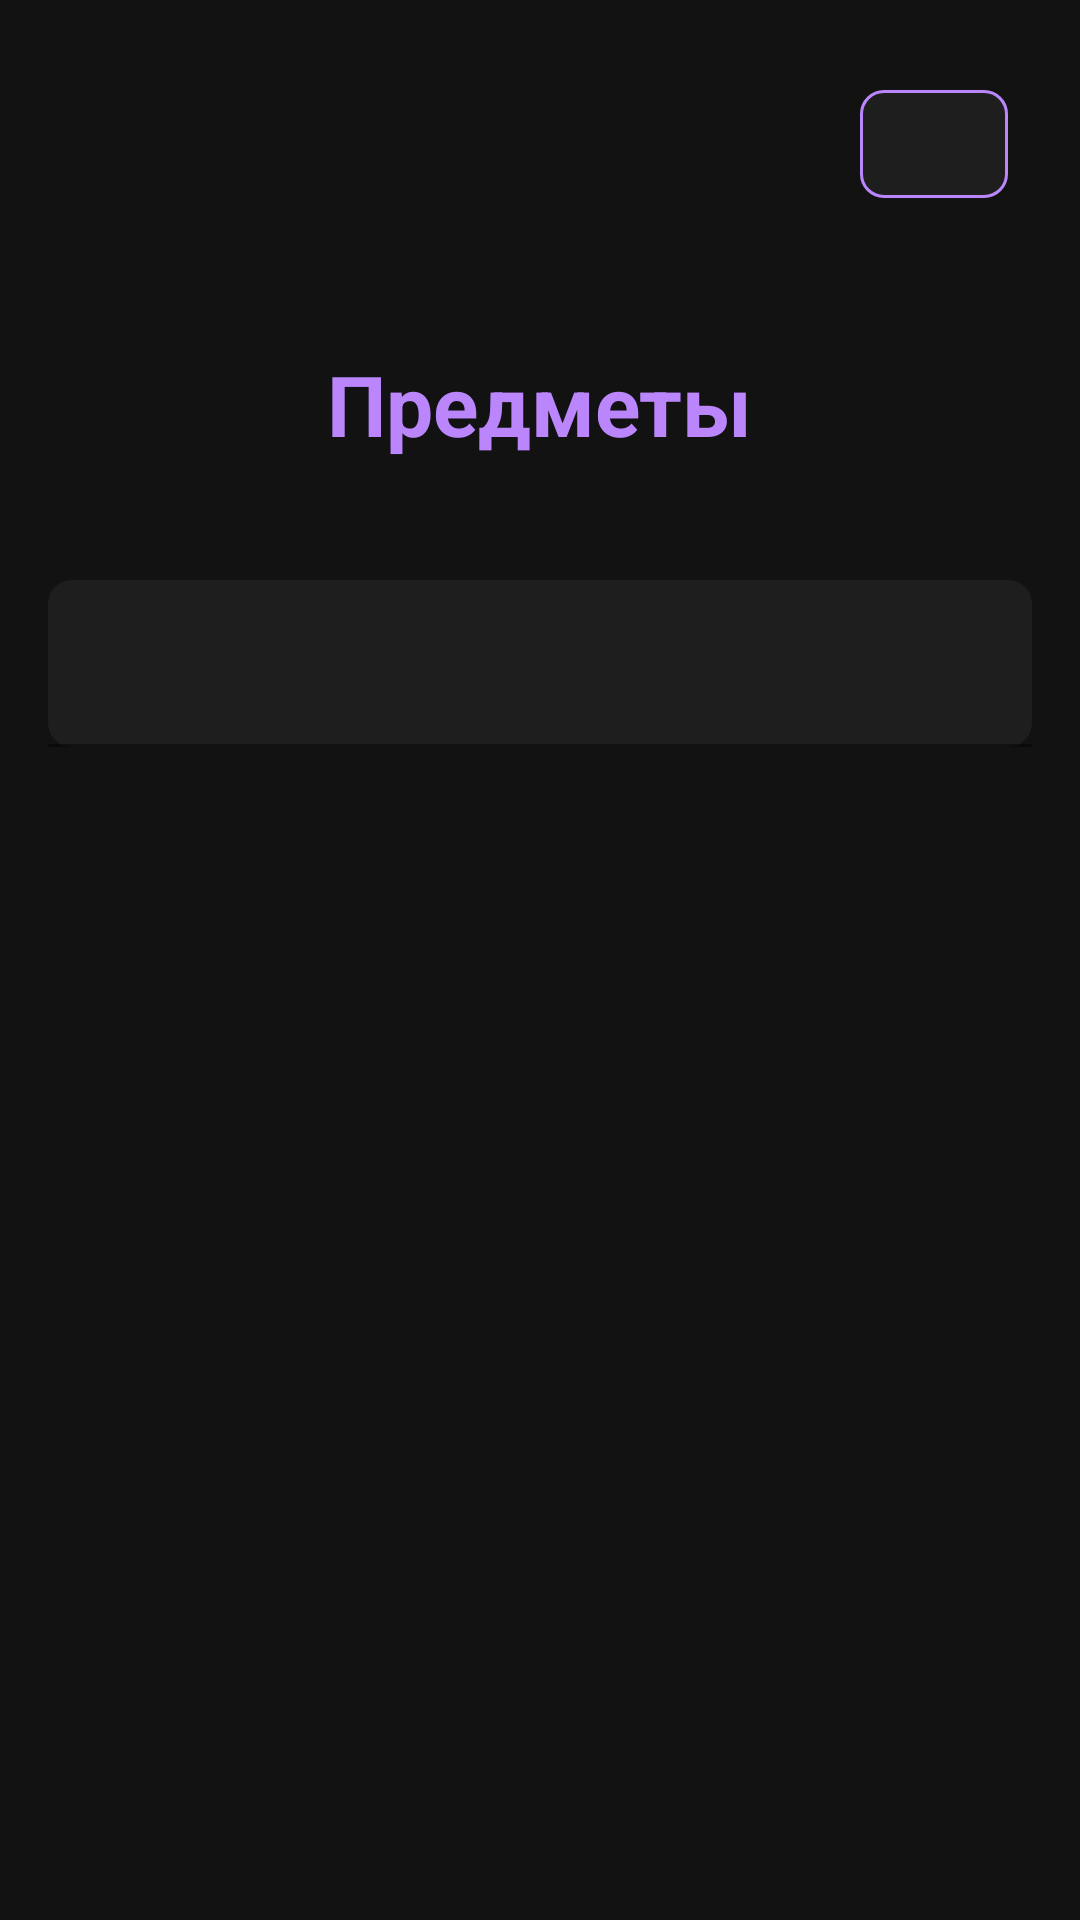

The Android layout XML behind this screen, and the referenced resources:
<!-- AndroidManifest.xml: application theme Theme.Electronic_journal -->
<!-- res/layout/fragment_teacher_subject.xml -->
<?xml version="1.0" encoding="utf-8"?>
<androidx.constraintlayout.widget.ConstraintLayout
    xmlns:android="http://schemas.android.com/apk/res/android"
    xmlns:app="http://schemas.android.com/apk/res-auto"
    xmlns:tools="http://schemas.android.com/tools"
    style="@style/DarkBackgroundConstraintLayout"
    tools:context=".fragment.teacher.TeacherSubjectFragment">

    
    <ScrollView
        android:id="@+id/scrollView"
        android:layout_width="0dp"
        android:layout_height="0dp"
        style="@style/DarkScrollViewConstraint"
        app:layout_constraintTop_toTopOf="parent"
        app:layout_constraintBottom_toBottomOf="parent"
        app:layout_constraintStart_toStartOf="parent"
        app:layout_constraintEnd_toEndOf="parent">

        <androidx.constraintlayout.widget.ConstraintLayout
            android:layout_width="match_parent"
            android:layout_height="wrap_content"
            android:padding="16dp">

            <TextView
                android:id="@+id/tvTitle"
                android:layout_width="wrap_content"
                android:layout_height="wrap_content"
                style="@style/DarkTitle28Text"
                android:layout_marginTop="100dp"
                android:text="@string/subjects"
                app:layout_constraintTop_toTopOf="parent"
                app:layout_constraintStart_toStartOf="parent"
                app:layout_constraintEnd_toEndOf="parent" />

            <com.google.android.material.textfield.TextInputLayout
                android:id="@+id/searchInputLayout"
                android:layout_width="0dp"
                android:layout_height="wrap_content"
                android:layout_marginTop="40dp"
                app:layout_constraintTop_toBottomOf="@id/tvTitle"
                app:layout_constraintStart_toStartOf="parent"
                app:layout_constraintEnd_toEndOf="parent"
                app:hintTextColor="@color/white"
                app:boxBackgroundColor="@color/darkCardBackground"
                app:boxCornerRadiusTopStart="8dp"
                app:boxCornerRadiusTopEnd="8dp"
                app:boxCornerRadiusBottomStart="8dp"
                app:boxCornerRadiusBottomEnd="8dp"
                app:endIconDrawable="@drawable/ic_search"
                app:endIconTint="@color/white"
                app:endIconMode="custom">

                <com.google.android.material.textfield.TextInputEditText
                    android:layout_width="match_parent"
                    android:layout_height="wrap_content"
                    android:textColor="@color/white" />
            </com.google.android.material.textfield.TextInputLayout>

            
            <com.google.android.material.button.MaterialButton
                android:id="@+id/btnReload"
                android:layout_width="0dp"
                android:layout_height="wrap_content"
                style="@style/ButtonOutlinedDarkAccent"
                android:layout_marginTop="8dp"
                android:layout_marginEnd="8dp"
                app:layout_constraintTop_toTopOf="parent"
                app:layout_constraintEnd_toEndOf="parent"
                app:layout_constraintWidth_percent="0.15"
                app:icon="@drawable/ic_refresh"
                app:iconTint="@color/white"
                app:iconGravity="textStart" />

            <androidx.constraintlayout.widget.ConstraintLayout
                android:id="@+id/subjectsContainer"
                android:layout_width="0dp"
                android:layout_height="wrap_content"
                android:layout_marginTop="32dp"
                app:layout_constraintTop_toBottomOf="@id/searchInputLayout"
                app:layout_constraintStart_toStartOf="parent"
                app:layout_constraintEnd_toEndOf="parent" />

        </androidx.constraintlayout.widget.ConstraintLayout>
    </ScrollView>

</androidx.constraintlayout.widget.ConstraintLayout>
<!-- resources referenced by this layout -->
<resources>
  <color name="darkCardBackground">#1E1E1E</color>
  <color name="white">#FFFFFF</color>
  <string name="subjects">Предметы</string>
  <style name="ButtonOutlinedDarkAccent" parent="@style/Widget.MaterialComponents.Button.OutlinedButton">
          <item name="android:textColor">@color/white</item>
          <item name="cornerRadius">8dp</item>
          <item name="strokeColor">@color/darkAccent</item>
          <item name="iconTint">@android:color/white</item>
          <item name="backgroundTint">@color/darkCardBackground</item>
      </style>
  <style name="DarkBackgroundConstraintLayout">
          <item name="android:layout_width">match_parent</item>
          <item name="android:layout_height">match_parent</item>
          <item name="android:background">@color/dark_background</item>
      </style>
  <style name="DarkScrollViewConstraint">
          <item name="android:layout_width">0dp</item>
          <item name="android:layout_height">0dp</item>
          <item name="android:fillViewport">true</item>
      </style>
  <style name="DarkTitle28Text">
          <item name="android:textSize">28sp</item>
          <item name="android:textStyle">bold</item>
          <item name="android:textColor">@color/darkAccent</item>
      </style>
  <style name="Theme.Electronic_journal" parent="Theme.MaterialComponents.DayNight.NoActionBar">
          
          <item name="android:statusBarColor">@color/dark_background</item>
          <item name="android:windowLightStatusBar">true</item>
          
      </style>
  <color name="darkAccent">#BB86FC</color>
  <color name="dark_background">#121212</color>
</resources>
